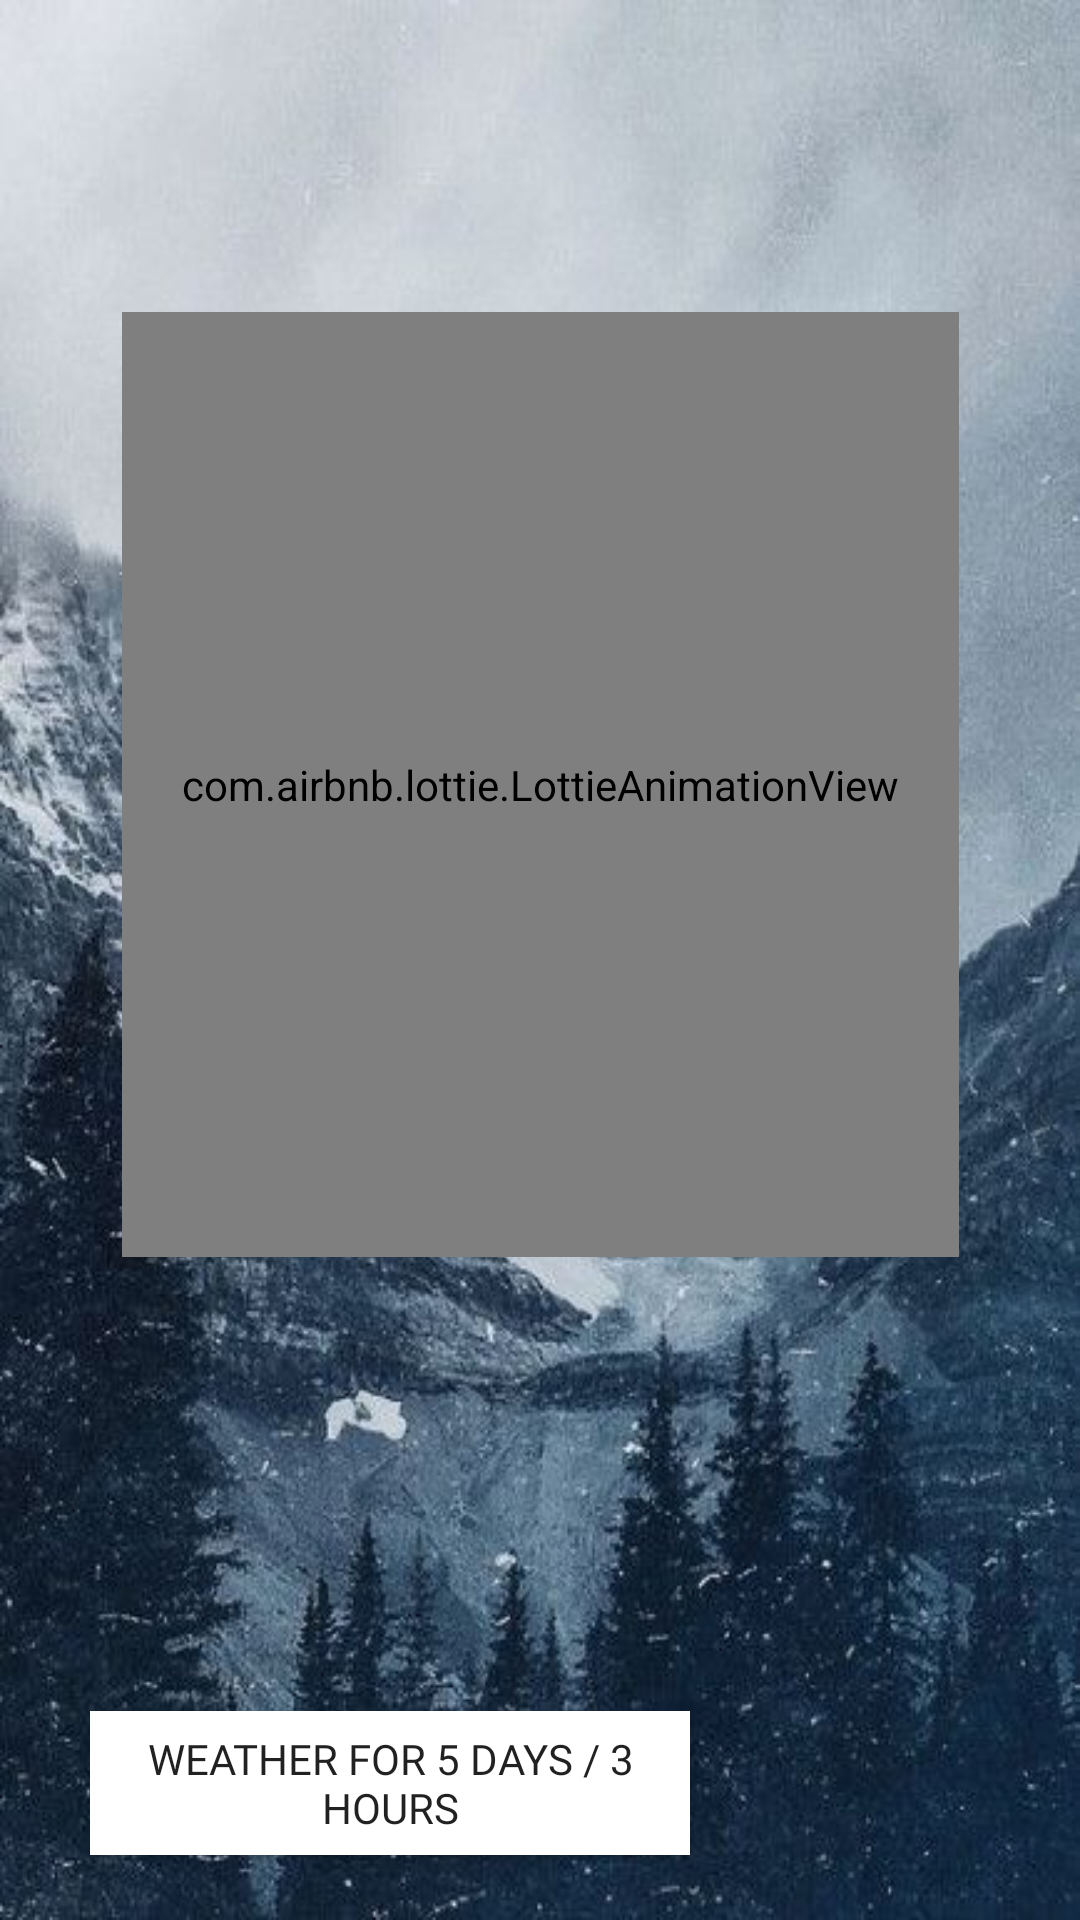

Here is an Android app screen rendered from its layout file. Give the layout XML and the strings, colors and styles it references.
<!-- AndroidManifest.xml: application theme AppTheme -->
<!-- res/layout/activity_main.xml -->
<?xml version="1.0" encoding="utf-8"?>
<androidx.constraintlayout.widget.ConstraintLayout xmlns:android="http://schemas.android.com/apk/res/android"
    xmlns:app="http://schemas.android.com/apk/res-auto"
    xmlns:tools="http://schemas.android.com/tools"
    android:id="@+id/main"
    android:layout_width="match_parent"
    android:layout_height="match_parent"
    android:background="@drawable/image3"
    tools:context=".main.MainActivity">

    <TextView
        android:id="@+id/textDesc"
        android:layout_width="118dp"
        android:layout_height="wrap_content"
        android:layout_gravity="center"
        android:layout_marginStart="10dp"
        android:fontFamily="@font/satisfy"
        android:gravity="center"
        android:textColor="@android:color/white"
        android:textSize="30sp"
        app:layout_constraintLeft_toLeftOf="parent"
        app:layout_constraintTop_toTopOf="parent"
        tools:text="Sunny day walk" />

    <com.airbnb.lottie.LottieAnimationView
        android:id="@+id/imageView"
        android:layout_width="279dp"
        android:layout_height="315dp"
        app:layout_constraintBottom_toBottomOf="parent"
        app:layout_constraintLeft_toLeftOf="parent"
        app:layout_constraintRight_toRightOf="parent"
        app:layout_constraintTop_toTopOf="parent"
        app:layout_constraintVertical_bias="0.32"
        app:lottie_autoPlay="true"
        app:lottie_loop="true" />

    <TextView
        android:id="@+id/city"
        android:layout_width="wrap_content"
        android:layout_height="wrap_content"
        android:layout_marginEnd="50dp"
        android:layout_marginBottom="10dp"
        android:fontFamily="@font/satisfy"
        android:textColor="@android:color/white"
        app:layout_constraintEnd_toEndOf="parent"
        app:layout_constraintTop_toBottomOf="@id/textCelsius"
        tools:text="Sidney"
        tools:textSize="30sp" />


    <TextView
        android:id="@+id/textCelsius"
        android:layout_width="wrap_content"
        android:layout_height="wrap_content"
        android:layout_marginTop="10dp"
        android:layout_marginEnd="50dp"
        android:fontFamily="@font/satisfy"
        android:gravity="center"
        android:textColor="@android:color/white"
        android:textSize="60sp"
        app:layout_constraintEnd_toEndOf="parent"
        app:layout_constraintTop_toTopOf="parent"
        tools:text="0°C" />

    <TextView
        android:id="@+id/time"
        android:layout_width="wrap_content"
        android:layout_height="wrap_content"
        android:layout_marginStart="40dp"
        android:layout_marginBottom="125dp"
        android:fontFamily="@font/satisfy"
        android:textColor="@android:color/white"
        android:textSize="80sp"
        app:layout_constraintBottom_toBottomOf="parent"
        app:layout_constraintLeft_toLeftOf="parent"
        tools:text="12:00" />

    <TextView
        android:id="@+id/date"
        android:layout_width="wrap_content"
        android:layout_height="wrap_content"
        android:layout_marginStart="50dp"
        android:layout_marginBottom="100dp"
        android:fontFamily="@font/satisfy"
        android:textColor="@android:color/white"
        android:textSize="30sp"
        app:layout_constraintLeft_toLeftOf="parent"
        app:layout_constraintTop_toBottomOf="@id/time"
        tools:text="20/08/1998" />

    <Button
        android:id="@+id/btn_forecast"
        android:layout_width="200dp"
        android:layout_height="0dp"
        app:layout_constraintTop_toBottomOf="@id/date"
        app:layout_constraintLeft_toLeftOf="parent"
        android:layout_marginStart="30dp"
        android:text="@string/btn_forecast_text"
        android:fontFamily="@font/satisfy"
        android:transitionName="@string/btn_forecast_text"
        android:background="@android:color/white"
        android:layout_marginTop="15dp" />

    <androidx.cardview.widget.CardView
        android:id="@+id/first_card_view"
        android:layout_width="100dp"
        android:layout_height="57dp"
        android:visibility="invisible"
        android:layout_marginBottom="155dp"
        app:layout_constraintBottom_toBottomOf="parent"
        app:layout_constraintRight_toRightOf="parent">

        <TextView
            android:id="@+id/text_wind"
            android:layout_width="match_parent"
            android:layout_height="wrap_content"
            android:layout_marginTop="2dp"
            android:fontFamily="@font/fresca"
            android:text="Wind"
            android:textAlignment="center"
            android:textColor="@android:color/black"
            android:textSize="15sp" />

        <TextView
            android:id="@+id/tv_wind"
            android:layout_width="match_parent"
            android:layout_height="33dp"
            android:layout_marginTop="24dp"
            android:fontFamily="@font/fresca"
            android:textAlignment="center"
            android:textColor="@android:color/black"
            android:textSize="20sp"
            tools:text="100" />

    </androidx.cardview.widget.CardView>

    <androidx.cardview.widget.CardView
        android:id="@+id/second_card_view"
        android:layout_width="100dp"
        android:layout_height="57dp"
        android:visibility="invisible"
        android:layout_marginStart="10dp"
        android:layout_marginTop="10dp"
        app:layout_constraintRight_toRightOf="parent"
        app:layout_constraintTop_toBottomOf="@id/first_card_view">

        <TextView
            android:id="@+id/text_humidity"
            android:layout_width="match_parent"
            android:layout_height="wrap_content"
            android:layout_marginTop="2dp"
            android:fontFamily="@font/fresca"
            android:text="Humidity"
            android:textAlignment="center"
            android:textColor="@android:color/black"
            android:textSize="15sp" />

        <TextView
            android:id="@+id/tv_humidity"
            android:layout_width="match_parent"
            android:layout_height="33dp"
            android:layout_marginTop="24dp"
            android:fontFamily="@font/fresca"
            android:textAlignment="center"
            android:textColor="@android:color/black"
            android:textSize="20sp"
            tools:text="100" />

    </androidx.cardview.widget.CardView>

    <androidx.cardview.widget.CardView
        android:id="@+id/third_card_view"
        android:layout_width="100dp"
        android:layout_height="57dp"
        android:layout_marginStart="20dp"
        android:layout_marginTop="10dp"
        android:visibility="invisible"
        app:layout_constraintRight_toRightOf="parent"
        app:layout_constraintTop_toBottomOf="@id/second_card_view">

        <TextView
            android:id="@+id/text_pressure"
            android:layout_width="match_parent"
            android:layout_height="wrap_content"
            android:layout_marginTop="2dp"
            android:fontFamily="@font/fresca"
            android:text="Pressure"
            android:textAlignment="center"
            android:textColor="@android:color/black"
            android:textSize="15sp" />

        <TextView
            android:id="@+id/tv_pressure"
            android:layout_width="match_parent"
            android:layout_height="33dp"
            android:layout_marginTop="24dp"
            android:fontFamily="@font/fresca"
            android:textAlignment="center"
            android:textColor="@android:color/black"
            android:textSize="20sp"
            tools:text="100" />

    </androidx.cardview.widget.CardView>


</androidx.constraintlayout.widget.ConstraintLayout>


    

    
<!-- resources referenced by this layout -->
<resources>
  <!-- drawable image3: jpg bitmap (drawable-v24, 56055 bytes) -->
  <string name="btn_forecast_text">Weather for 5 days / 3 hours</string>
  <style name="AppTheme" parent="Theme.AppCompat.Light.DarkActionBar">
          
          <item name="colorPrimary">@color/colorPrimary</item>
          <item name="colorPrimaryDark">@color/colorPrimaryDark</item>
          <item name="colorAccent">@color/colorAccent</item>
          <item name="android:windowFullscreen">true</item>
  
          <item name="android:statusBarColor" tools:targetApi="o_mr1">@color/night</item>
          <item name="android:windowLightStatusBar" tools:targetApi="o_mr1">true</item>
          <item name="windowActionBar">false</item>
          <item name="windowNoTitle">true</item>
          <item name="android:navigationBarColor">@color/night</item>
      </style>
  <color name="colorPrimary">#008577</color>
  <color name="colorPrimaryDark">#00574B</color>
  <color name="colorAccent">#D81B60</color>
  <color name="night">#FFFFFF</color>
</resources>
